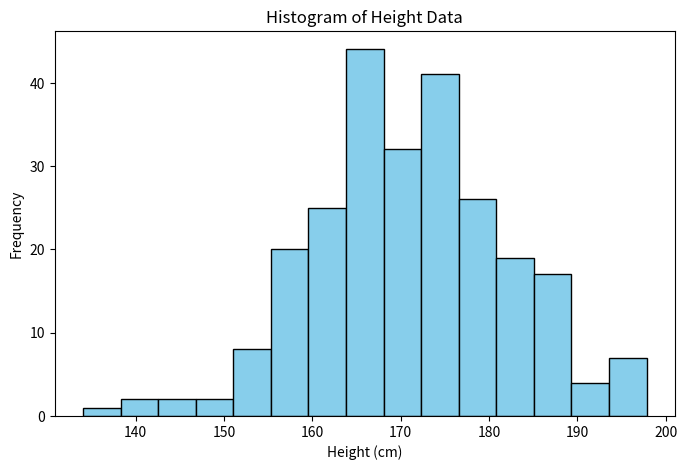

Recreate this plot in Python.
import matplotlib.pyplot as plt
import numpy as np

# 4. Histogram
data = np.random.normal(170, 10, 250) # Mean 170, SD 10, 250 data points

plt.figure(figsize=(8, 5))
plt.hist(data, bins=15, color='skyblue', edgecolor='black')
plt.title("Histogram of Height Data")
plt.xlabel("Height (cm)")
plt.ylabel("Frequency")
plt.show()
